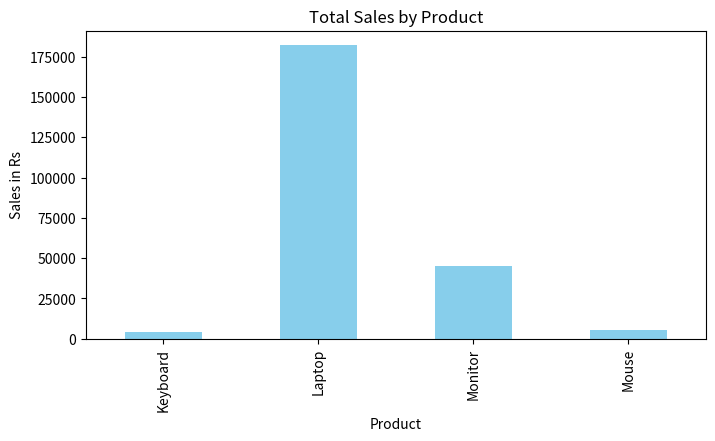
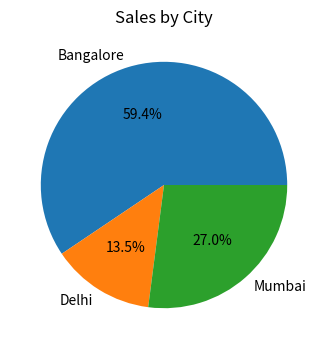

Python code for these plots, in order:
import pandas as pd
import matplotlib.pyplot as plt

# 1. Create Data
data = {
    'OrderID': [101, 102, 103, 104, 105, 106, 107, 108, 109, 110],
    'Product': ['Laptop', 'Mouse', 'Laptop', 'Keyboard', 'Mouse', 'Laptop', 'Monitor', 'Mouse', 'Keyboard', 'Monitor'],
    'Price': [60000, 800, 60000, 2000, 800, 62000, 15000, 800, 2000, 15000],
    'Quantity': [1, 2, 1, 1, 3, 1, 2, 2, 1, 1],
    'City': ['Bangalore', 'Bangalore', 'Mumbai', 'Delhi', 'Mumbai', 'Bangalore', 'Delhi', 'Mumbai', 'Bangalore', 'Bangalore'],
    'OrderDate': pd.to_datetime(['2024-01-15', '2024-01-20', '2024-02-10', '2024-02-15', '2024-03-05', '2024-03-18', '2024-03-20', '2024-04-02', '2024-04-10', '2024-04-15'])
}
df = pd.DataFrame(data)
df['TotalSales'] = df['Price'] * df['Quantity']
df['Month'] = df['OrderDate'].dt.month_name()

print("--- E-COMMERCE SALES ANALYSIS PROJECT ---\n")
print(df)

# 2. Analysis
print("\n--- Sales by Product ---")
print(df.groupby('Product')['TotalSales'].sum())

print("\n--- Sales by City ---")
print(df.groupby('City')['TotalSales'].sum())

# 3. Graphs - This will make your project stand out
plt.figure(figsize=(8,4))
df.groupby('Product')['TotalSales'].sum().plot(kind='bar', color='skyblue')
plt.title('Total Sales by Product')
plt.ylabel('Sales in Rs')
plt.show()

plt.figure(figsize=(8,4))
df.groupby('City')['TotalSales'].sum().plot(kind='pie', autopct='%1.1f%%')
plt.title('Sales by City')
plt.ylabel('')
plt.show()

print("\nProject Complete!")
